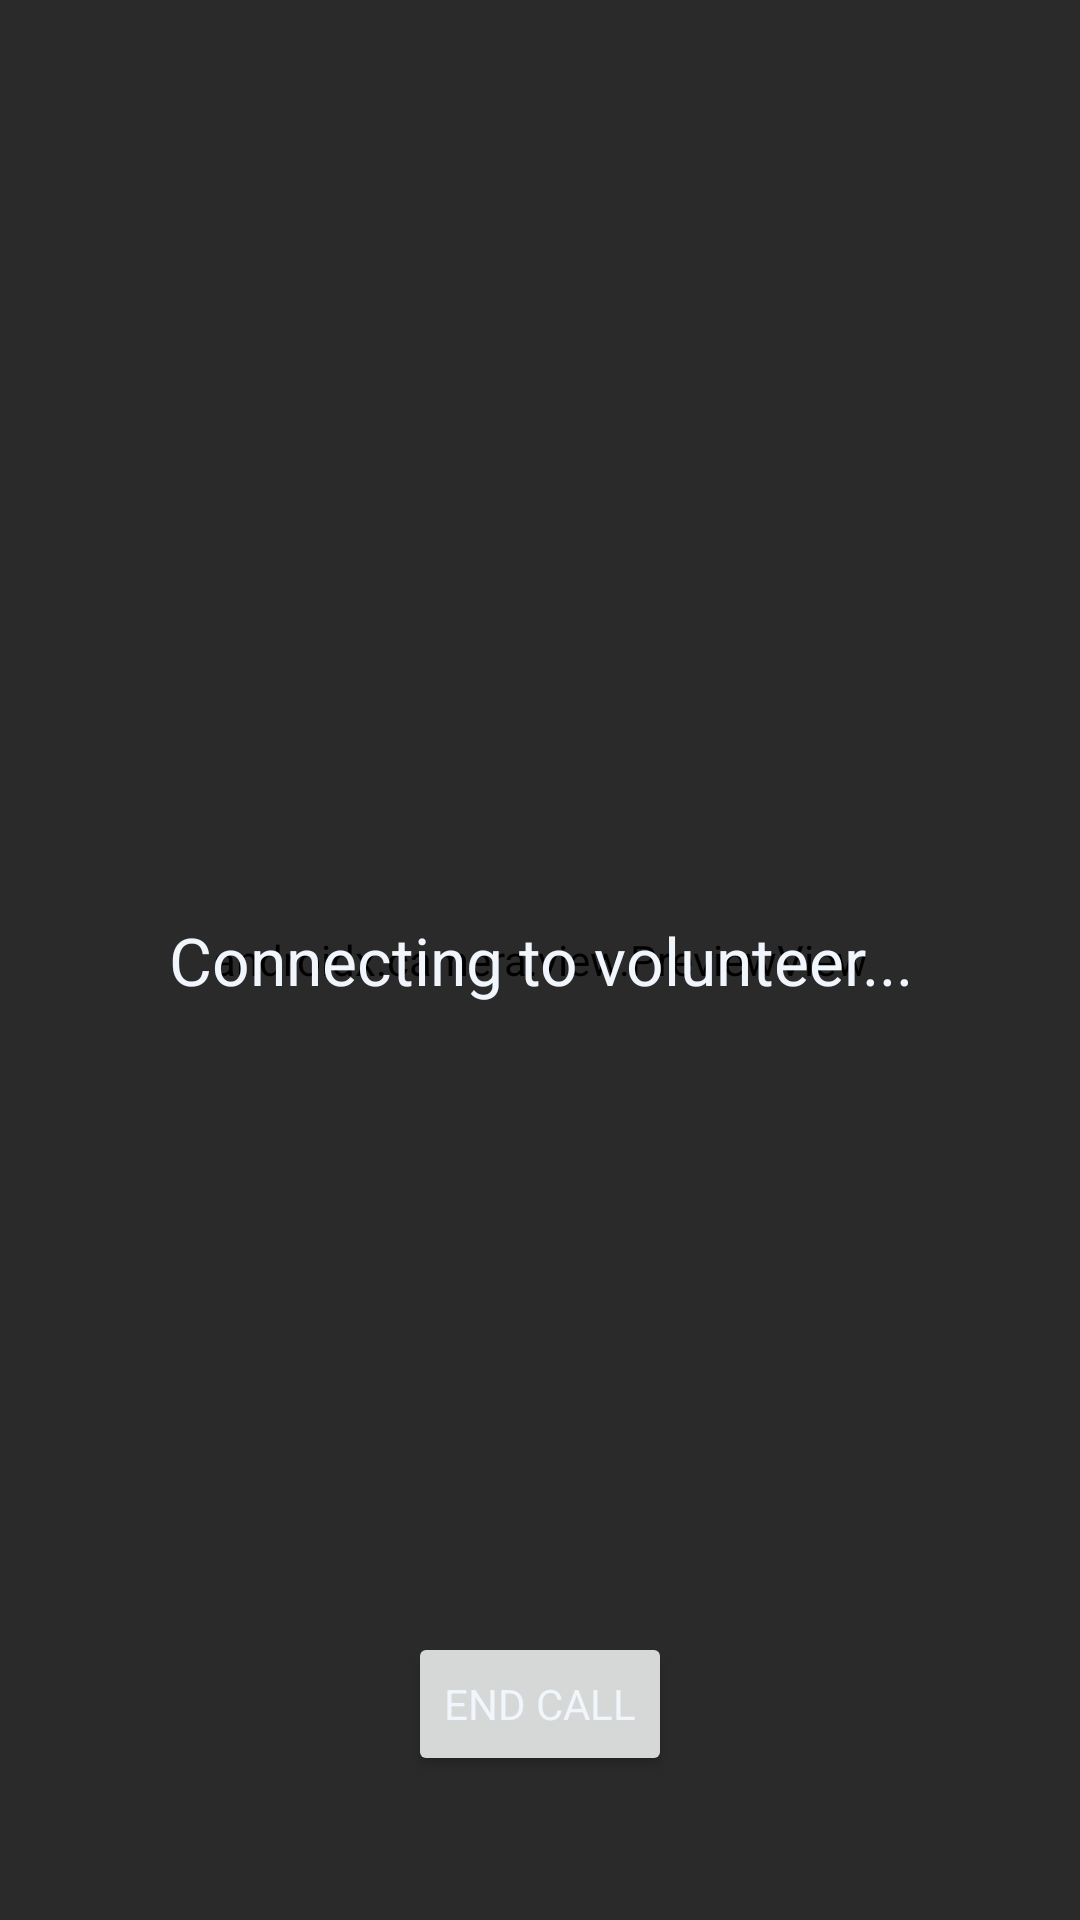

Android layout source for this screen:
<!-- AndroidManifest.xml: application theme Theme.VisionAssist -->
<!-- res/layout/activity_volunteer_call.xml -->
<?xml version="1.0" encoding="utf-8"?>
<androidx.constraintlayout.widget.ConstraintLayout
    xmlns:android="http://schemas.android.com/apk/res/android"
    xmlns:app="http://schemas.android.com/apk/res-auto"
    android:layout_width="match_parent"
    android:layout_height="match_parent"
    android:background="@color/bg_dark">

    
    <androidx.camera.view.PreviewView
        android:id="@+id/blind_preview_view"
        android:layout_width="match_parent"
        android:layout_height="match_parent" />

    <View
        android:layout_width="match_parent"
        android:layout_height="match_parent"
        android:background="#AA000000" />

    <TextView
        android:id="@+id/call_status"
        android:layout_width="wrap_content"
        android:layout_height="wrap_content"
        android:text="Connecting to volunteer..."
        android:textColor="@color/text_primary"
        android:textSize="22sp"
        android:gravity="center"
        android:padding="24dp"
        app:layout_constraintTop_toTopOf="parent"
        app:layout_constraintBottom_toBottomOf="parent"
        app:layout_constraintStart_toStartOf="parent"
        app:layout_constraintEnd_toEndOf="parent" />

    <Button
        android:id="@+id/end_call_button"
        android:layout_width="wrap_content"
        android:layout_height="wrap_content"
        android:text="End Call"
        android:layout_marginBottom="48dp"
        app:layout_constraintBottom_toBottomOf="parent"
        app:layout_constraintStart_toStartOf="parent"
        app:layout_constraintEnd_toEndOf="parent" />

</androidx.constraintlayout.widget.ConstraintLayout>
<!-- resources referenced by this layout -->
<resources>
  <color name="bg_dark">#0D1117</color>
  <color name="text_primary">#F0F6FC</color>
  <style name="Theme.VisionAssist" parent="Theme.MaterialComponents.DayNight.DarkActionBar">
          <item name="colorPrimary">@color/accent_blue</item>
          <item name="colorPrimaryVariant">@color/bg_surface</item>
          <item name="colorOnPrimary">@color/white</item>
          <item name="colorSecondary">@color/accent_green</item>
          <item name="colorSecondaryVariant">@color/accent_green</item>
          <item name="colorOnSecondary">@color/black</item>
          <item name="android:colorBackground">@color/bg_dark</item>
          <item name="android:statusBarColor">@color/bg_dark</item>
          <item name="android:navigationBarColor">@color/bg_dark</item>
          <item name="android:textColorPrimary">@color/text_primary</item>
          <item name="android:textColorSecondary">@color/text_secondary</item>
          <item name="android:fontFamily">sans-serif</item>
          
          <item name="android:minHeight">48dp</item>
      </style>
  <color name="accent_blue">#1F6FEB</color>
  <color name="bg_surface">#161B22</color>
  <color name="white">#FFFFFF</color>
  <color name="accent_green">#3FB950</color>
  <color name="black">#000000</color>
  <color name="text_secondary">#8B949E</color>
</resources>
